3-way image classification set "lego-image-classification" from GitHub (tvuylsteke/lego-image-classification); label vocabulary: no brick, brick 2x4, brick 1x2.

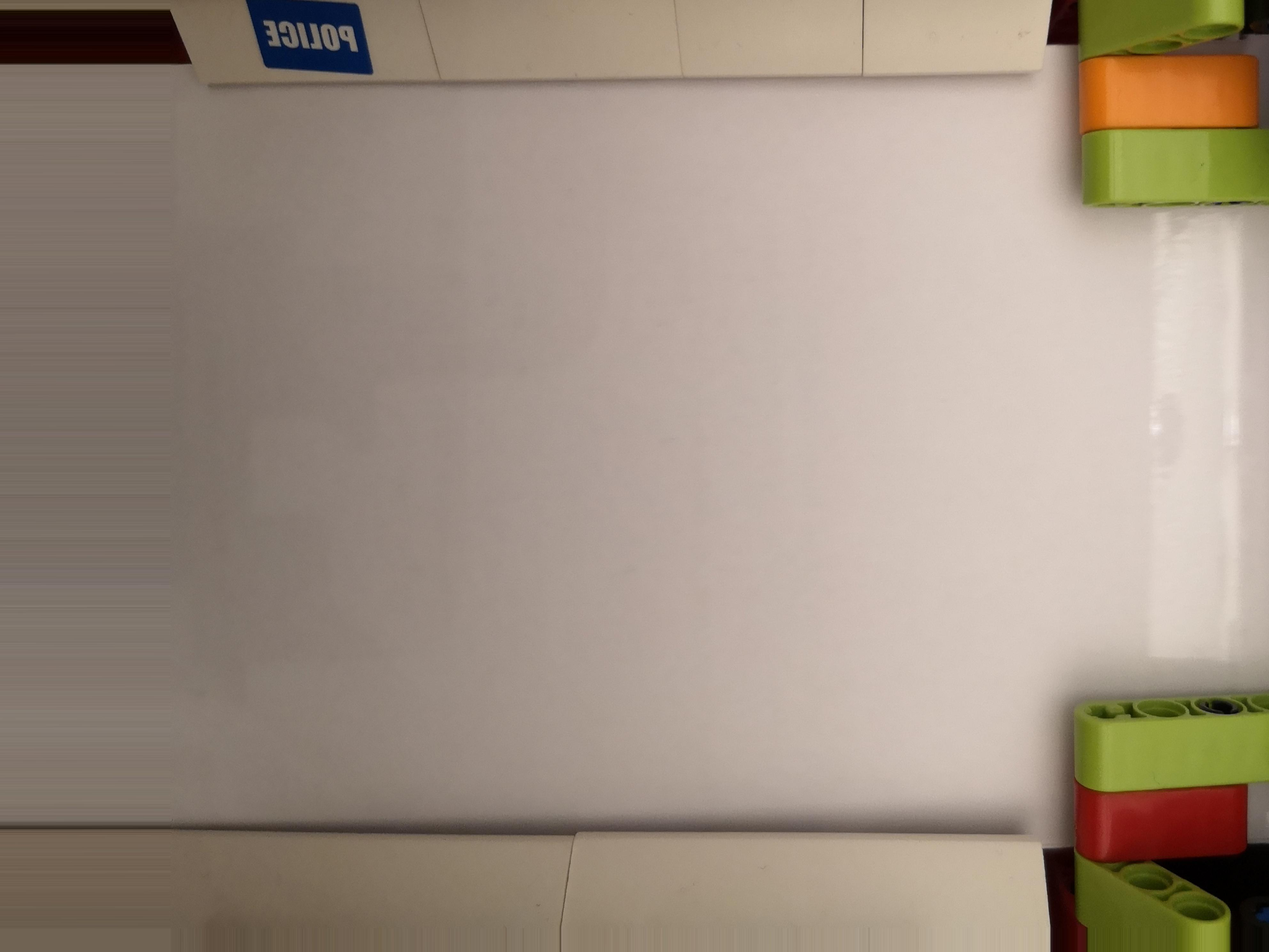
Label: no brick

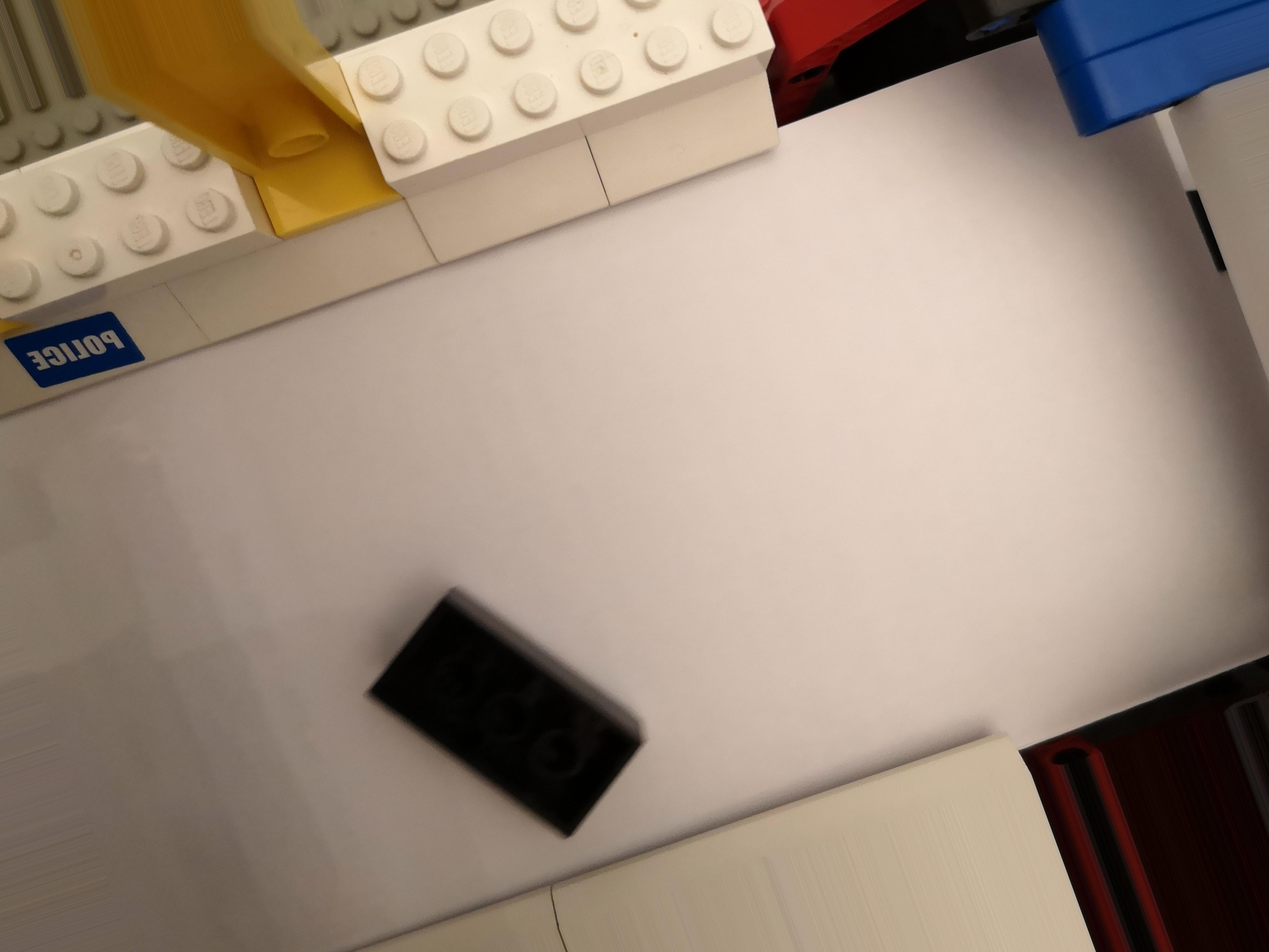
Label: brick 2x4

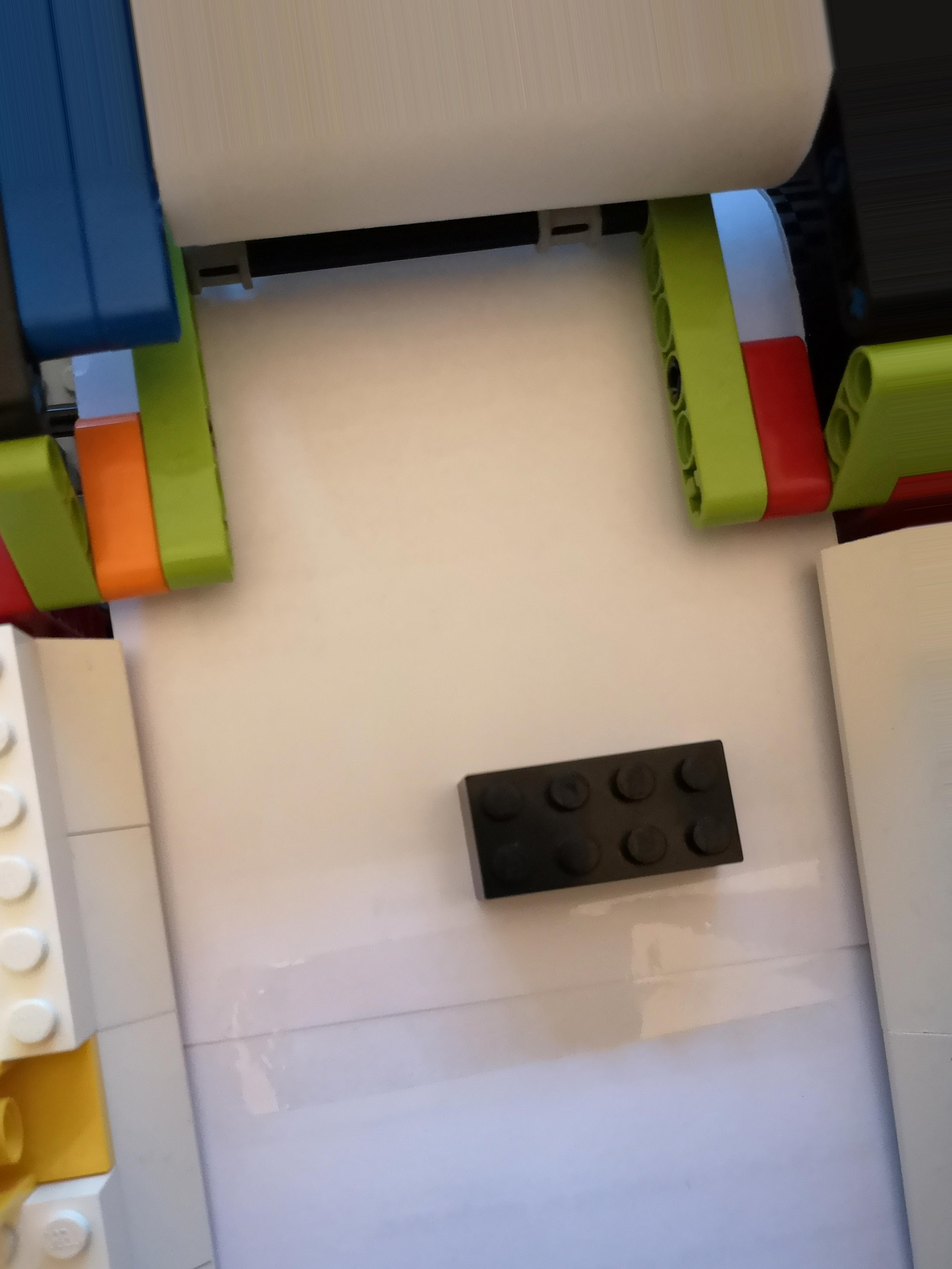
Label: brick 2x4

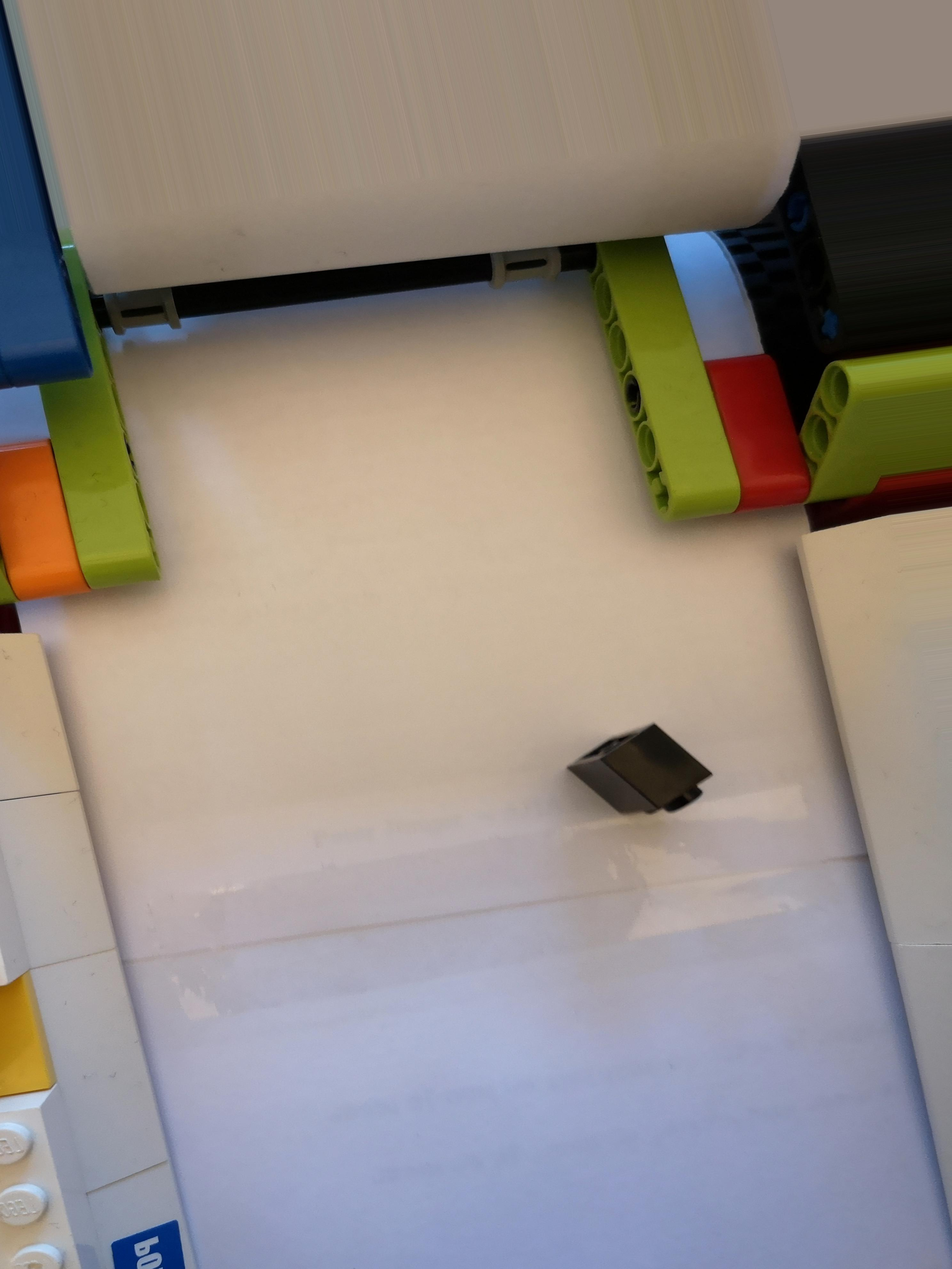
Label: brick 1x2

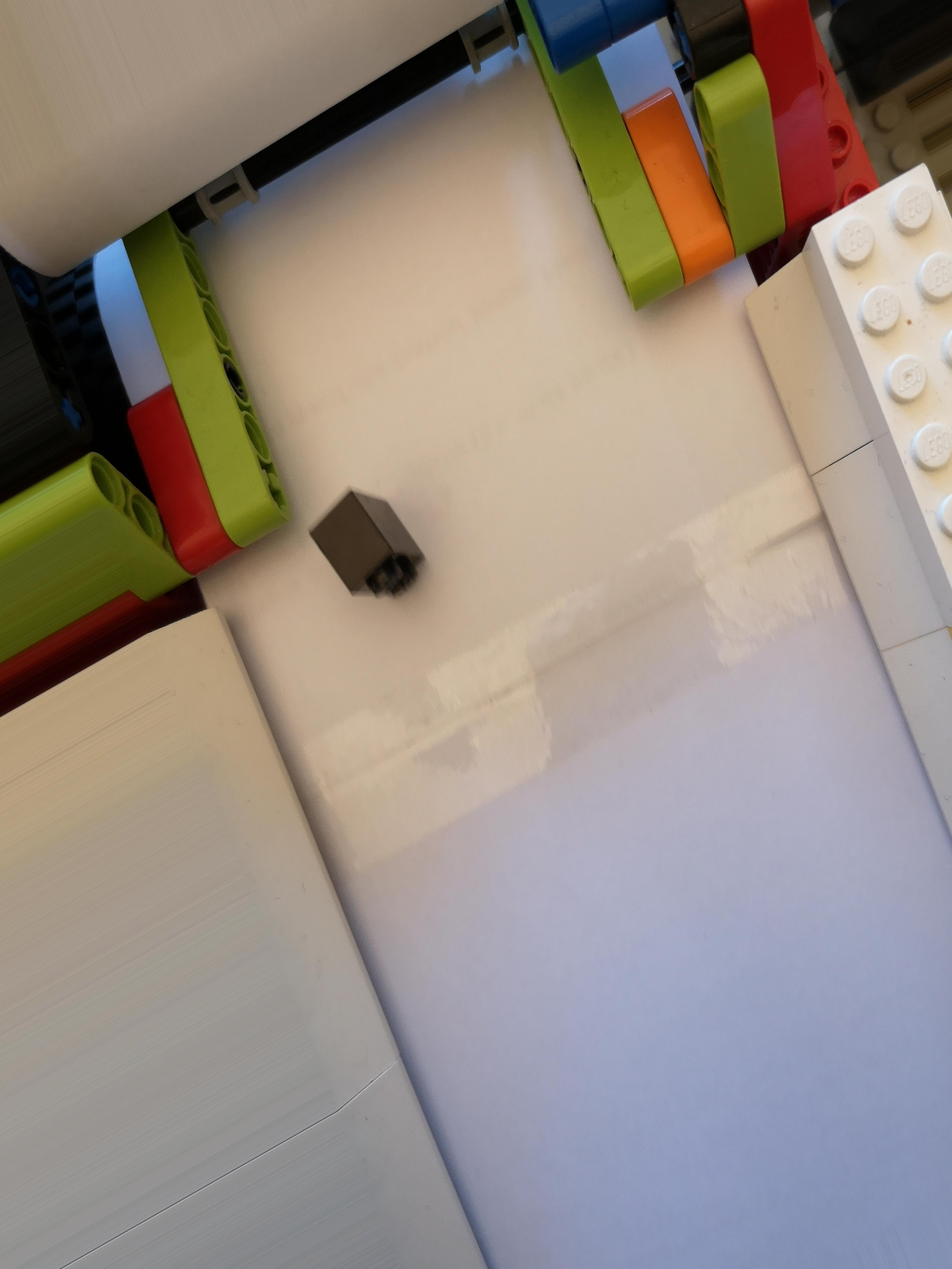
Label: brick 1x2

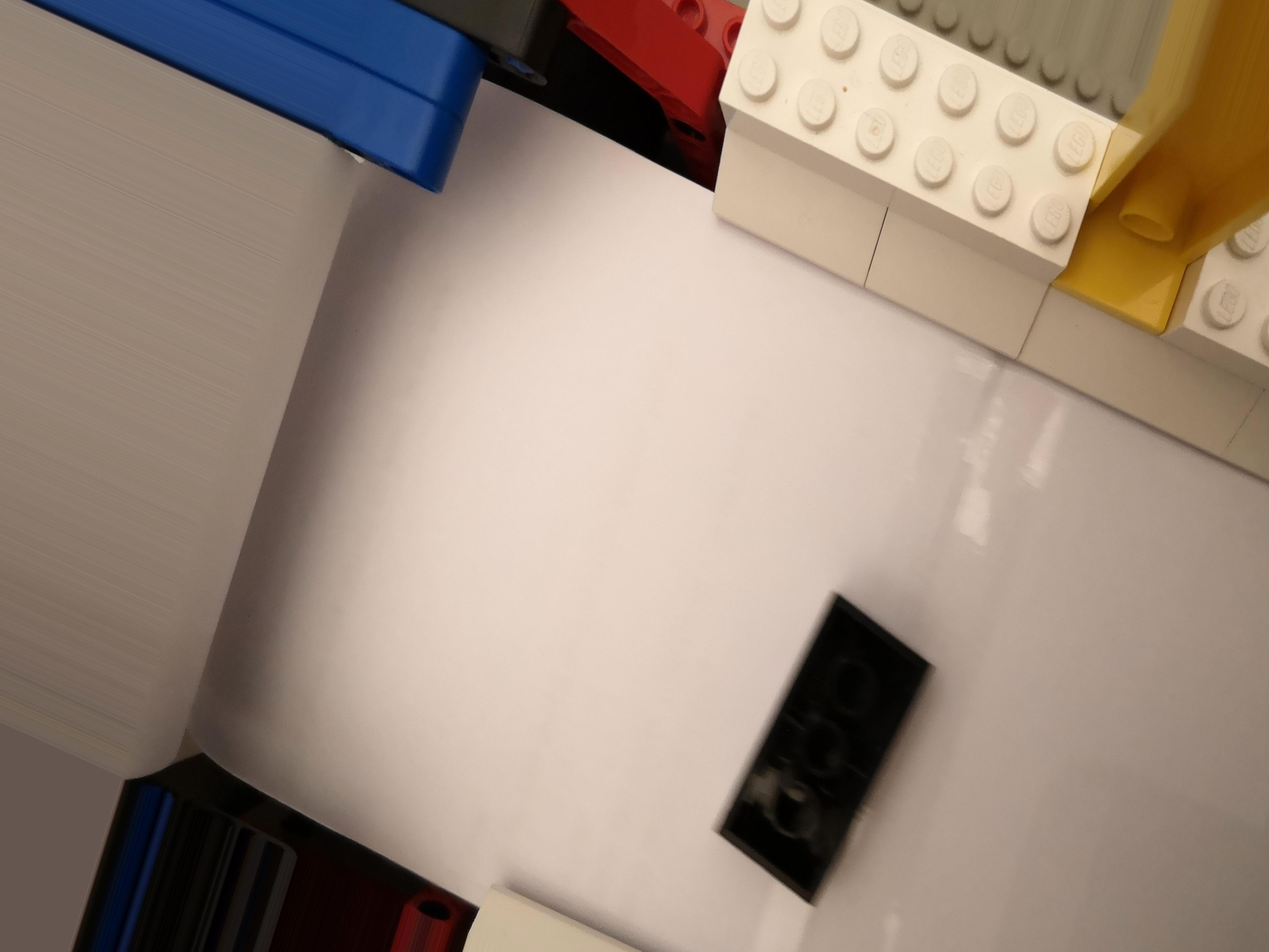
Label: brick 2x4
